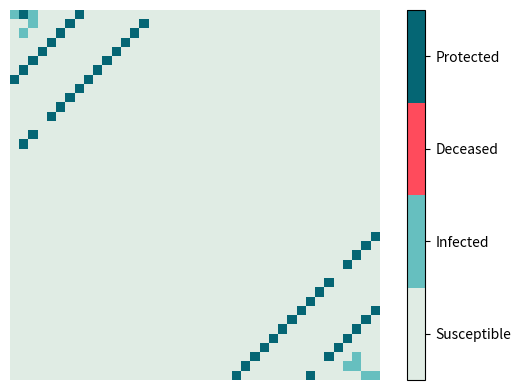

The script that saved this image:
# Simulation of disease spread using a stochastic Susceptible-Infected-Deceased-Protected model

import numpy as np
import numpy.random as npr
from scipy.signal import convolve2d
import matplotlib.pyplot as plt
import matplotlib.colors as colors
from matplotlib.animation import FuncAnimation


def sample_initial_state():
    # Initial state
    state_init = np.zeros([height, width], dtype=int)
    # Specify the initially infected
    for (i, j) in ((1, 1), (-2, -2)):
        state_init[i, j] = 1
    # Specify the initially protected via leaky walls
    b12_offset = int(0.8*height)
    b34_offset = int(0.6*height)
    b12_prob = 0.9
    b34_prob = 0.9
    b1, b2 = [np.ones(height-b12_offset, dtype=int)*(npr.rand(height-b12_offset) > 1-b12_prob) for i in range(2)]
    b3, b4 = [np.ones(height-b34_offset, dtype=int)*(npr.rand(height-b34_offset) > 1-b34_prob) for i in range(2)]
    state_init += 3*np.fliplr(np.diag(b1, -b12_offset))
    state_init += 3*np.fliplr(np.diag(b2, +b12_offset))
    state_init += 3*np.fliplr(np.diag(b3, -b34_offset))
    state_init += 3*np.fliplr(np.diag(b4, +b34_offset))
    return state_init


def transition(state):
    height, width = state.shape
    # Slow implementation using for loops...
    new_state = np.zeros([height, width], dtype=int)
    for i in range(height):
        for j in range(width):
            nbr_infected = False
            # Compute whether any neighbors are infected
            possible_nbrs = [(i + 1, j), (i - 1, j), (i, j + 1), (i, j - 1)]
            for (ii, jj) in possible_nbrs:
                if 0 <= ii < height and 0 <= jj < width:
                    if state[ii, jj] == 1:
                        nbr_infected = True
                        break
                else:
                    continue
            # Get the state-dependent transition probabilities
            P = P_nbr_infected if nbr_infected else P_nbr_noinfect
            # Get the transition probability vector for the current state
            p = P[state[i, j]]
            # Sample a new random state
            new_state[i, j] = npr.choice(state_support, p=p)
    return new_state


class Epidemic(object):
    def __init__(self, fig, ax):
        self.state = sample_initial_state()
        cmap = colors.ListedColormap(['#E0ECE4', '#66BFBF', '#FF4B5C', '#056674'])
        im = ax.imshow(self.state, cmap=cmap, vmin=0, vmax=3)
        self.im = im
        cbar = fig.colorbar(im, ax=ax, ticks=3/4*(0.5 + np.arange(4)))
        cbar.ax.set_yticklabels(state_labels)
        fig.tight_layout()

    def plot_step(self, t):
        prior_state = self.state
        self.state = transition(self.state)
        if np.all(prior_state == self.state):
            self.state = sample_initial_state()
        self.im.set_data(self.state)
        return [self.im]


def animate_rollout():
    fig, ax = plt.subplots(figsize=(6, 4))
    ax.axis('off')
    epidemic = Epidemic(fig, ax)
    animation = FuncAnimation(fig, epidemic.plot_step, interval=1000/30, blit=True)
    plt.show()


if __name__ == "__main__":
    # State definitions
    # 0 = Susceptible
    # 1 = Infected
    # 2 = Deceased
    # 3 = Protected
    state_support = np.arange(4)
    state_labels = ('Susceptible', 'Infected', 'Deceased', 'Protected')
    # State transition probabilities (P)
    P_nbr_infected = np.array([[0.6, 0.4, 0.0, 0.0],
                               [0.2, 0.6, 0.1, 0.1],
                               [0.0, 0.0, 1.0, 0.0],
                               [0.0, 0.0, 0.0, 1.0]])
    P_nbr_noinfect = np.array([[1.0, 0.0, 0.0, 0.0],
                               [0.2, 0.6, 0.1, 0.1],
                               [0.0, 0.0, 1.0, 0.0],
                               [0.0, 0.0, 0.0, 1.0]])
    # Grid dimensions
    height, width = 40, 40

    # Animate a rollout
    animate_rollout()
